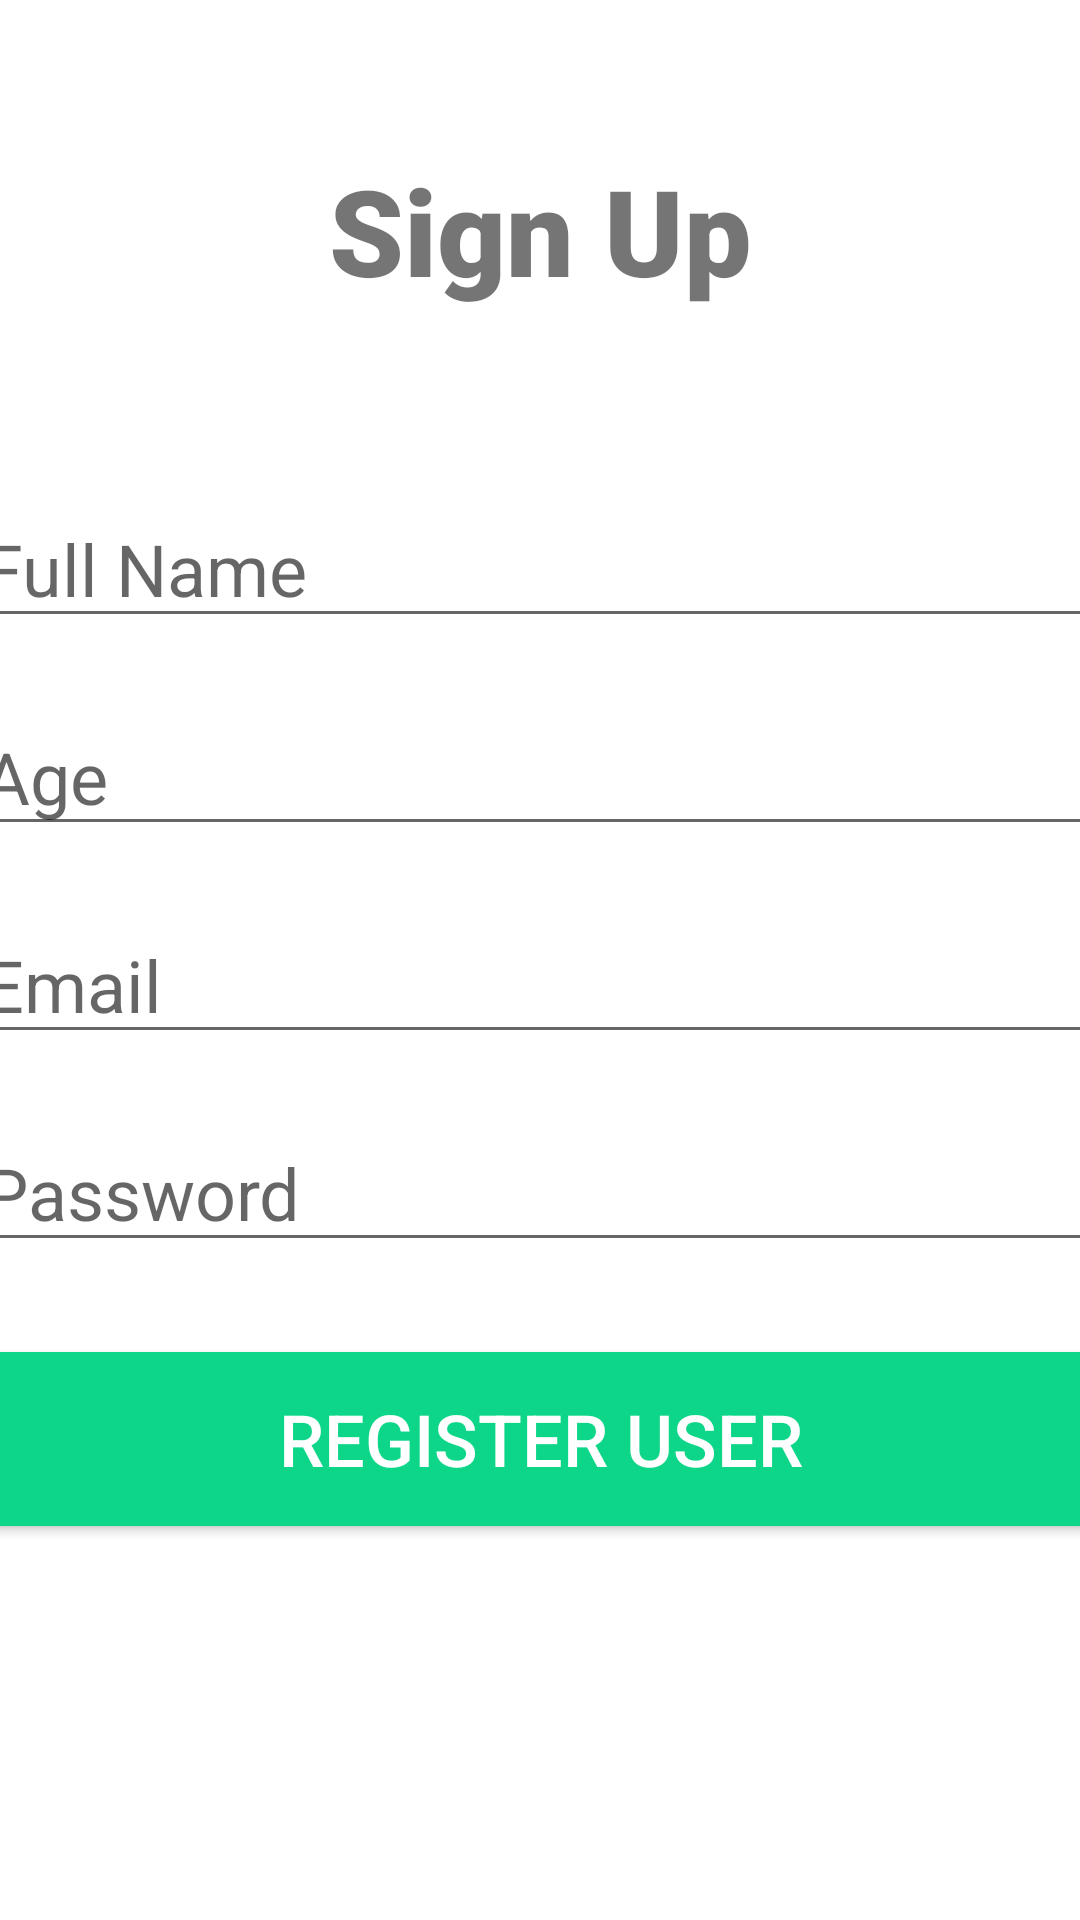

Write the Android layout XML for this screen, with the resource values it uses.
<!-- AndroidManifest.xml: application theme AppTheme -->
<!-- res/layout/activity_register_user.xml -->
<?xml version="1.0" encoding="utf-8"?>
<androidx.constraintlayout.widget.ConstraintLayout xmlns:android="http://schemas.android.com/apk/res/android"
    xmlns:app="http://schemas.android.com/apk/res-auto"
    xmlns:tools="http://schemas.android.com/tools"
    android:layout_width="match_parent"
    android:layout_height="match_parent"
    tools:context=".RegisterUser">
    <TextView
        android:id="@+id/banner"
        android:layout_width="match_parent"
        android:layout_height="wrap_content"
        android:layout_marginTop="50dp"
        android:fontFamily="sans-serif-black"
        android:text="Sign Up"
        android:textAlignment="center"
        android:textSize="40sp"
        android:textStyle="bold"
        app:layout_constraintTop_toTopOf="parent"
        app:layout_constraintRight_toRightOf="parent"
        app:layout_constraintLeft_toLeftOf="parent"
/>
    <EditText
        android:id="@+id/fullName"
        android:layout_width="380dp"
        android:layout_height="wrap_content"
        android:ems="10"
        android:hint="Full Name"
        android:inputType="text"
        android:textSize="24sp"
        android:layout_marginTop="60dp"
        app:layout_constraintTop_toBottomOf="@+id/banner"
        app:layout_constraintRight_toRightOf="parent"
        app:layout_constraintLeft_toLeftOf="parent"
        />
    <EditText
        android:id="@+id/age"
        android:layout_width="380dp"
        android:layout_height="wrap_content"
        android:ems="10"
        android:hint="Age"
        android:inputType="number"
        android:textSize="24sp"
        android:layout_marginTop="20dp"
        app:layout_constraintTop_toBottomOf="@+id/fullName"
        app:layout_constraintRight_toRightOf="parent"
        app:layout_constraintLeft_toLeftOf="parent"
        />
    <EditText
        android:id="@+id/email"
        android:layout_width="380dp"
        android:layout_height="wrap_content"
        android:ems="10"
        android:hint="Email"
        android:inputType="textEmailAddress"
        android:textSize="24sp"
        android:layout_marginTop="20dp"
        app:layout_constraintTop_toBottomOf="@+id/age"
        app:layout_constraintRight_toRightOf="parent"
        app:layout_constraintLeft_toLeftOf="parent"
        />
    <EditText
        android:id="@+id/password"
        android:layout_width="380dp"
        android:layout_height="wrap_content"
        android:ems="10"
        android:hint="Password"
        android:inputType="textPassword"
        android:textSize="24sp"
        android:layout_marginTop="20dp"
        app:layout_constraintTop_toBottomOf="@+id/email"
        app:layout_constraintRight_toRightOf="parent"
        app:layout_constraintLeft_toLeftOf="parent"
        />
    <Button
        android:id="@+id/registerUser"
        android:layout_width="380dp"
        android:layout_height="70dp"
        android:text="REGISTER USER"
        android:textSize="24sp"
        android:textColor="#ffffff"
        android:backgroundTint="#0ED689"
        android:layout_marginTop="24dp"
        app:layout_constraintTop_toBottomOf="@+id/password"
        app:layout_constraintRight_toRightOf="parent"
        app:layout_constraintLeft_toLeftOf="parent"
        />
    <ProgressBar
        android:id="@+id/pogressBar"
        style="?android:attr/progressBarStyleLarge"
        android:layout_width="wrap_content"
        android:layout_height="wrap_content"
        android:layout_centerInParent="true"
        android:visibility="gone"
        tools:ignore="MissingConstraints"
        app:layout_constraintTop_toTopOf="parent"
        app:layout_constraintBottom_toBottomOf="parent"
        app:layout_constraintLeft_toLeftOf="parent"
        app:layout_constraintRight_toRightOf="parent"
        />
</androidx.constraintlayout.widget.ConstraintLayout>
<!-- resources referenced by this layout -->
<resources>

</resources>
